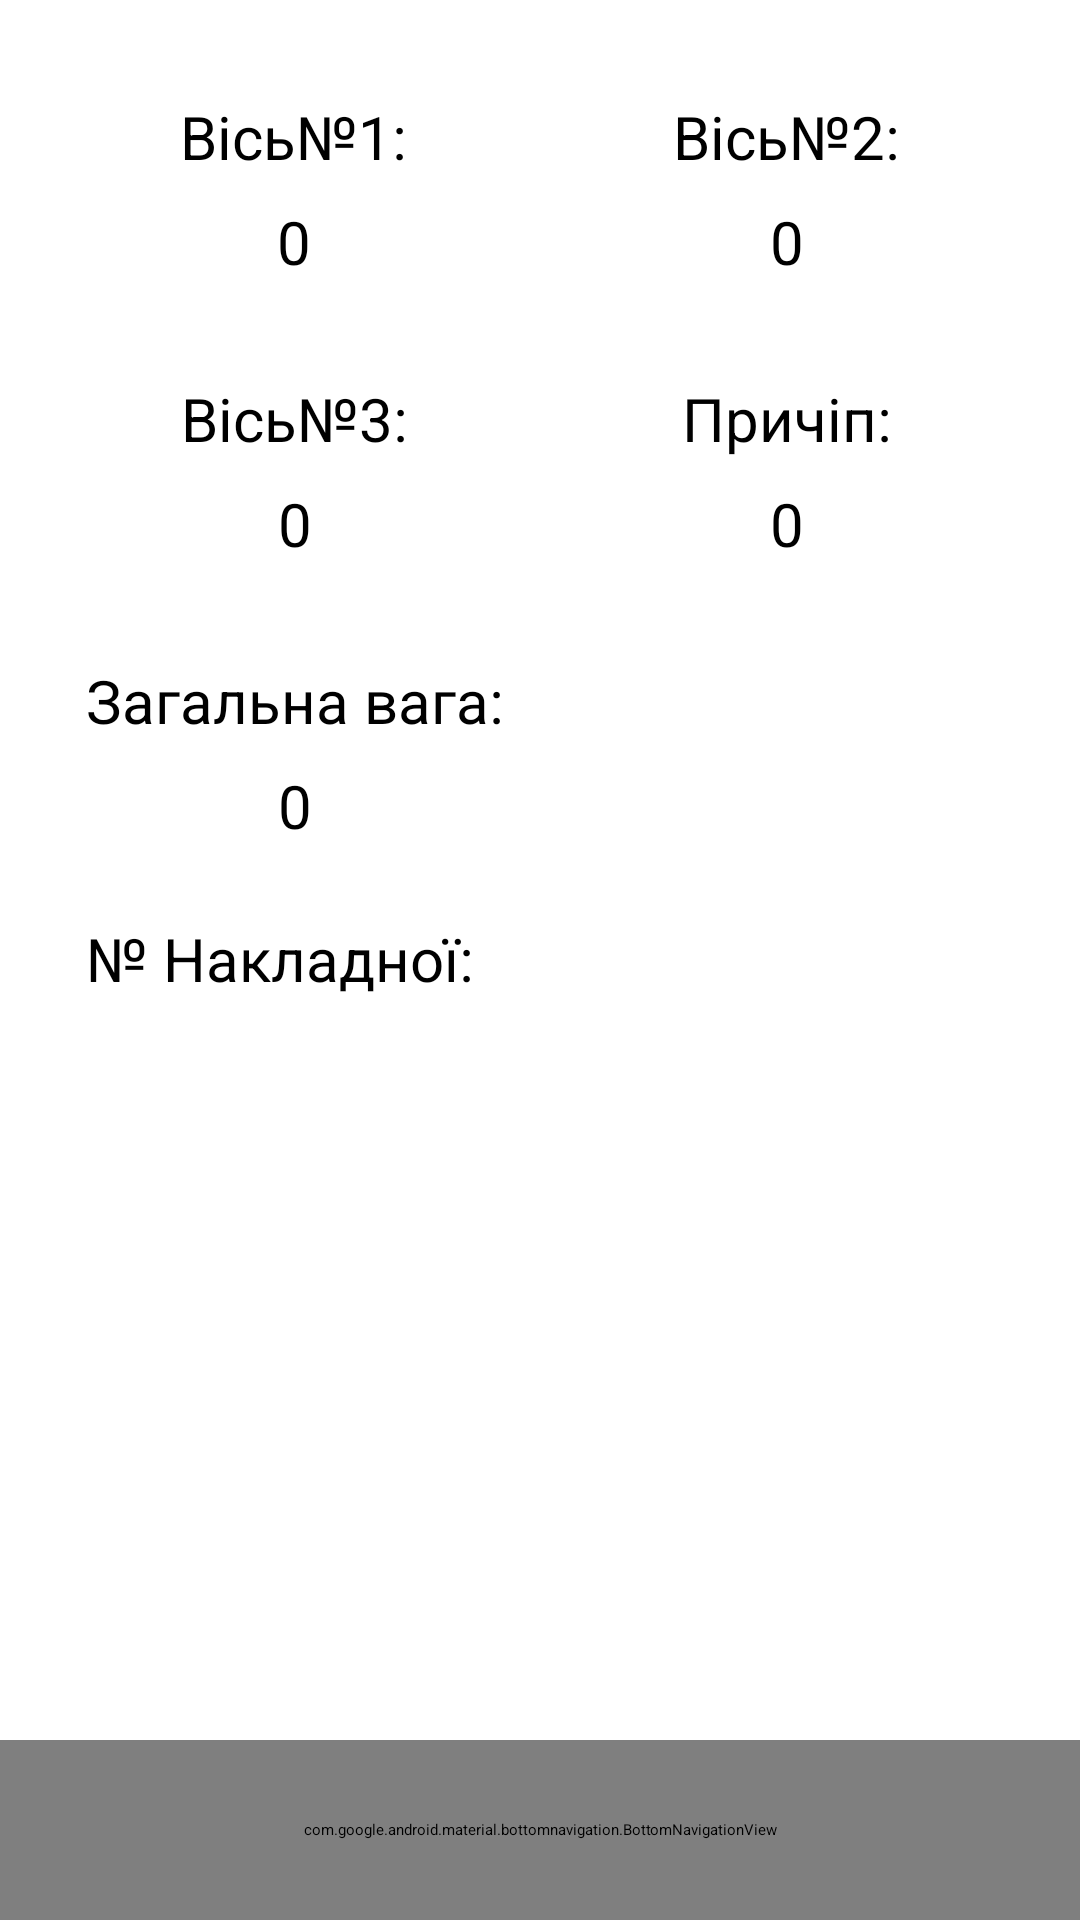

Android layout source for this screen:
<!-- AndroidManifest.xml: application theme Theme.On_board_rev2 -->
<!-- res/layout/activity_save.xml -->
<?xml version="1.0" encoding="utf-8"?>
<androidx.constraintlayout.widget.ConstraintLayout xmlns:android="http://schemas.android.com/apk/res/android"
    xmlns:app="http://schemas.android.com/apk/res-auto"
    xmlns:tools="http://schemas.android.com/tools"
    android:layout_width="match_parent"
    android:layout_height="match_parent"
    tools:context=".Save_Activity">

    <TextView
        android:id="@+id/axis_1"
        android:layout_width="wrap_content"
        android:layout_height="wrap_content"
        android:layout_marginTop="8dp"
        android:text="0"
        android:textColor="@color/black"
        android:textSize="20sp"
        app:layout_constraintEnd_toEndOf="@+id/textView18"
        app:layout_constraintStart_toStartOf="@+id/textView18"
        app:layout_constraintTop_toBottomOf="@+id/textView18" />

    <TextView
        android:id="@+id/axis_2"
        android:layout_width="wrap_content"
        android:layout_height="wrap_content"
        android:layout_marginTop="8dp"
        android:text="0"
        android:textColor="@color/black"
        android:textSize="20sp"
        app:layout_constraintEnd_toEndOf="@+id/textView20"
        app:layout_constraintStart_toStartOf="@+id/textView20"
        app:layout_constraintTop_toBottomOf="@+id/textView20" />

    <TextView
        android:id="@+id/axis_3"
        android:layout_width="wrap_content"
        android:layout_height="wrap_content"
        android:layout_marginTop="8dp"
        android:text="0"
        android:textColor="@color/black"
        android:textSize="20sp"
        app:layout_constraintEnd_toEndOf="@+id/textView19"
        app:layout_constraintStart_toStartOf="@+id/textView19"
        app:layout_constraintTop_toBottomOf="@+id/textView19" />

    <TextView
        android:id="@+id/axis_4"
        android:layout_width="wrap_content"
        android:layout_height="wrap_content"
        android:layout_marginTop="8dp"
        android:text="0"
        android:textColor="@color/black"
        android:textSize="20sp"
        app:layout_constraintEnd_toEndOf="@+id/textView21"
        app:layout_constraintStart_toStartOf="@+id/textView21"
        app:layout_constraintTop_toBottomOf="@+id/textView21" />

    <TextView
        android:id="@+id/textView17"
        android:layout_width="wrap_content"
        android:layout_height="wrap_content"
        android:text="№ Накладної: "
        android:textColor="@color/black"
        android:textSize="20sp"
        app:layout_constraintBottom_toBottomOf="@+id/edit_number"
        app:layout_constraintStart_toStartOf="@+id/textView22"
        app:layout_constraintTop_toTopOf="@+id/edit_number" />

    <EditText
        android:id="@+id/edit_number"
        android:layout_width="150dp"
        android:layout_height="wrap_content"
        android:layout_marginStart="8dp"
        android:layout_marginTop="24dp"
        android:ems="10"
        android:inputType="date"
        android:textColor="@color/black"
        android:textSize="20sp"
        app:layout_constraintStart_toEndOf="@+id/textView17"
        app:layout_constraintTop_toBottomOf="@+id/axsis_common" />

    <TextView
        android:id="@+id/textView18"
        android:layout_width="wrap_content"
        android:layout_height="wrap_content"
        android:layout_marginStart="60dp"
        android:layout_marginTop="32dp"
        android:text="Вісь№1:"
        android:textColor="@color/black"
        android:textSize="20sp"
        app:layout_constraintStart_toStartOf="parent"
        app:layout_constraintTop_toTopOf="parent" />

    <TextView
        android:id="@+id/textView19"
        android:layout_width="wrap_content"
        android:layout_height="wrap_content"
        android:layout_marginTop="32dp"
        android:text="Вісь№3:"
        android:textColor="@color/black"
        android:textSize="20sp"
        app:layout_constraintEnd_toEndOf="@+id/axis_1"
        app:layout_constraintStart_toStartOf="@+id/axis_1"
        app:layout_constraintTop_toBottomOf="@+id/axis_1" />

    <TextView
        android:id="@+id/textView20"
        android:layout_width="wrap_content"
        android:layout_height="wrap_content"
        android:layout_marginTop="32dp"
        android:layout_marginEnd="60dp"
        android:text="Вісь№2:"
        android:textColor="@color/black"
        android:textSize="20sp"
        app:layout_constraintEnd_toEndOf="parent"
        app:layout_constraintTop_toTopOf="parent" />

    <TextView
        android:id="@+id/textView21"
        android:layout_width="wrap_content"
        android:layout_height="wrap_content"
        android:layout_marginTop="32dp"
        android:text="Причіп:"
        android:textColor="@color/black"
        android:textSize="20sp"
        app:layout_constraintEnd_toEndOf="@+id/axis_2"
        app:layout_constraintStart_toStartOf="@+id/axis_2"
        app:layout_constraintTop_toBottomOf="@+id/axis_2" />

    <TextView
        android:id="@+id/textView22"
        android:layout_width="wrap_content"
        android:layout_height="wrap_content"
        android:layout_marginTop="32dp"
        android:text="Загальна вага:"
        android:textColor="@color/black"
        android:textSize="20sp"
        app:layout_constraintEnd_toEndOf="@+id/axis_3"
        app:layout_constraintStart_toStartOf="@+id/axis_3"
        app:layout_constraintTop_toBottomOf="@+id/axis_3" />

    <TextView
        android:id="@+id/axsis_common"
        android:layout_width="wrap_content"
        android:layout_height="wrap_content"
        android:layout_marginTop="8dp"
        android:text="0"
        android:textColor="@color/black"
        android:textSize="20sp"
        app:layout_constraintEnd_toEndOf="@+id/textView22"
        app:layout_constraintStart_toStartOf="@+id/textView22"
        app:layout_constraintTop_toBottomOf="@+id/textView22" />

    <com.google.android.material.bottomnavigation.BottomNavigationView
        android:id="@+id/bottom_navigation"
        android:layout_width="0dp"
        android:layout_height="60dp"
        android:background="@color/grey"
        android:foregroundGravity="center"
        app:itemIconSize="40dp"
        app:itemIconTint="@color/black"
        app:layout_constraintBottom_toBottomOf="parent"
        app:layout_constraintEnd_toEndOf="parent"
        app:layout_constraintStart_toStartOf="parent"
        app:menu="@menu/down_menu"
        tools:ignore="MissingConstraints" />

</androidx.constraintlayout.widget.ConstraintLayout>
<!-- resources referenced by this layout -->
<resources>
  <color name="black">#FF000000</color>
  <color name="grey">#DFDEDE</color>
  <style name="Theme.On_board_rev2" parent="Theme.MaterialComponents.DayNight.DarkActionBar">
          
          <item name="colorPrimary">@color/purple_200</item>
          <item name="colorPrimaryVariant">@color/purple_700</item>
          <item name="colorOnPrimary">@color/black</item>
          
          <item name="colorSecondary">@color/teal_200</item>
          <item name="colorSecondaryVariant">@color/teal_200</item>
          <item name="colorOnSecondary">@color/black</item>
          <item name="android:forceDarkAllowed" tools:targetApi="q">false</item>
          
          <item name="android:statusBarColor" tools:targetApi="l">?attr/colorPrimaryVariant</item>
          
      </style>
  <color name="purple_200">#FFBB86FC</color>
  <color name="purple_700">#FF3700B3</color>
  <color name="teal_200">#FF03DAC5</color>
</resources>
